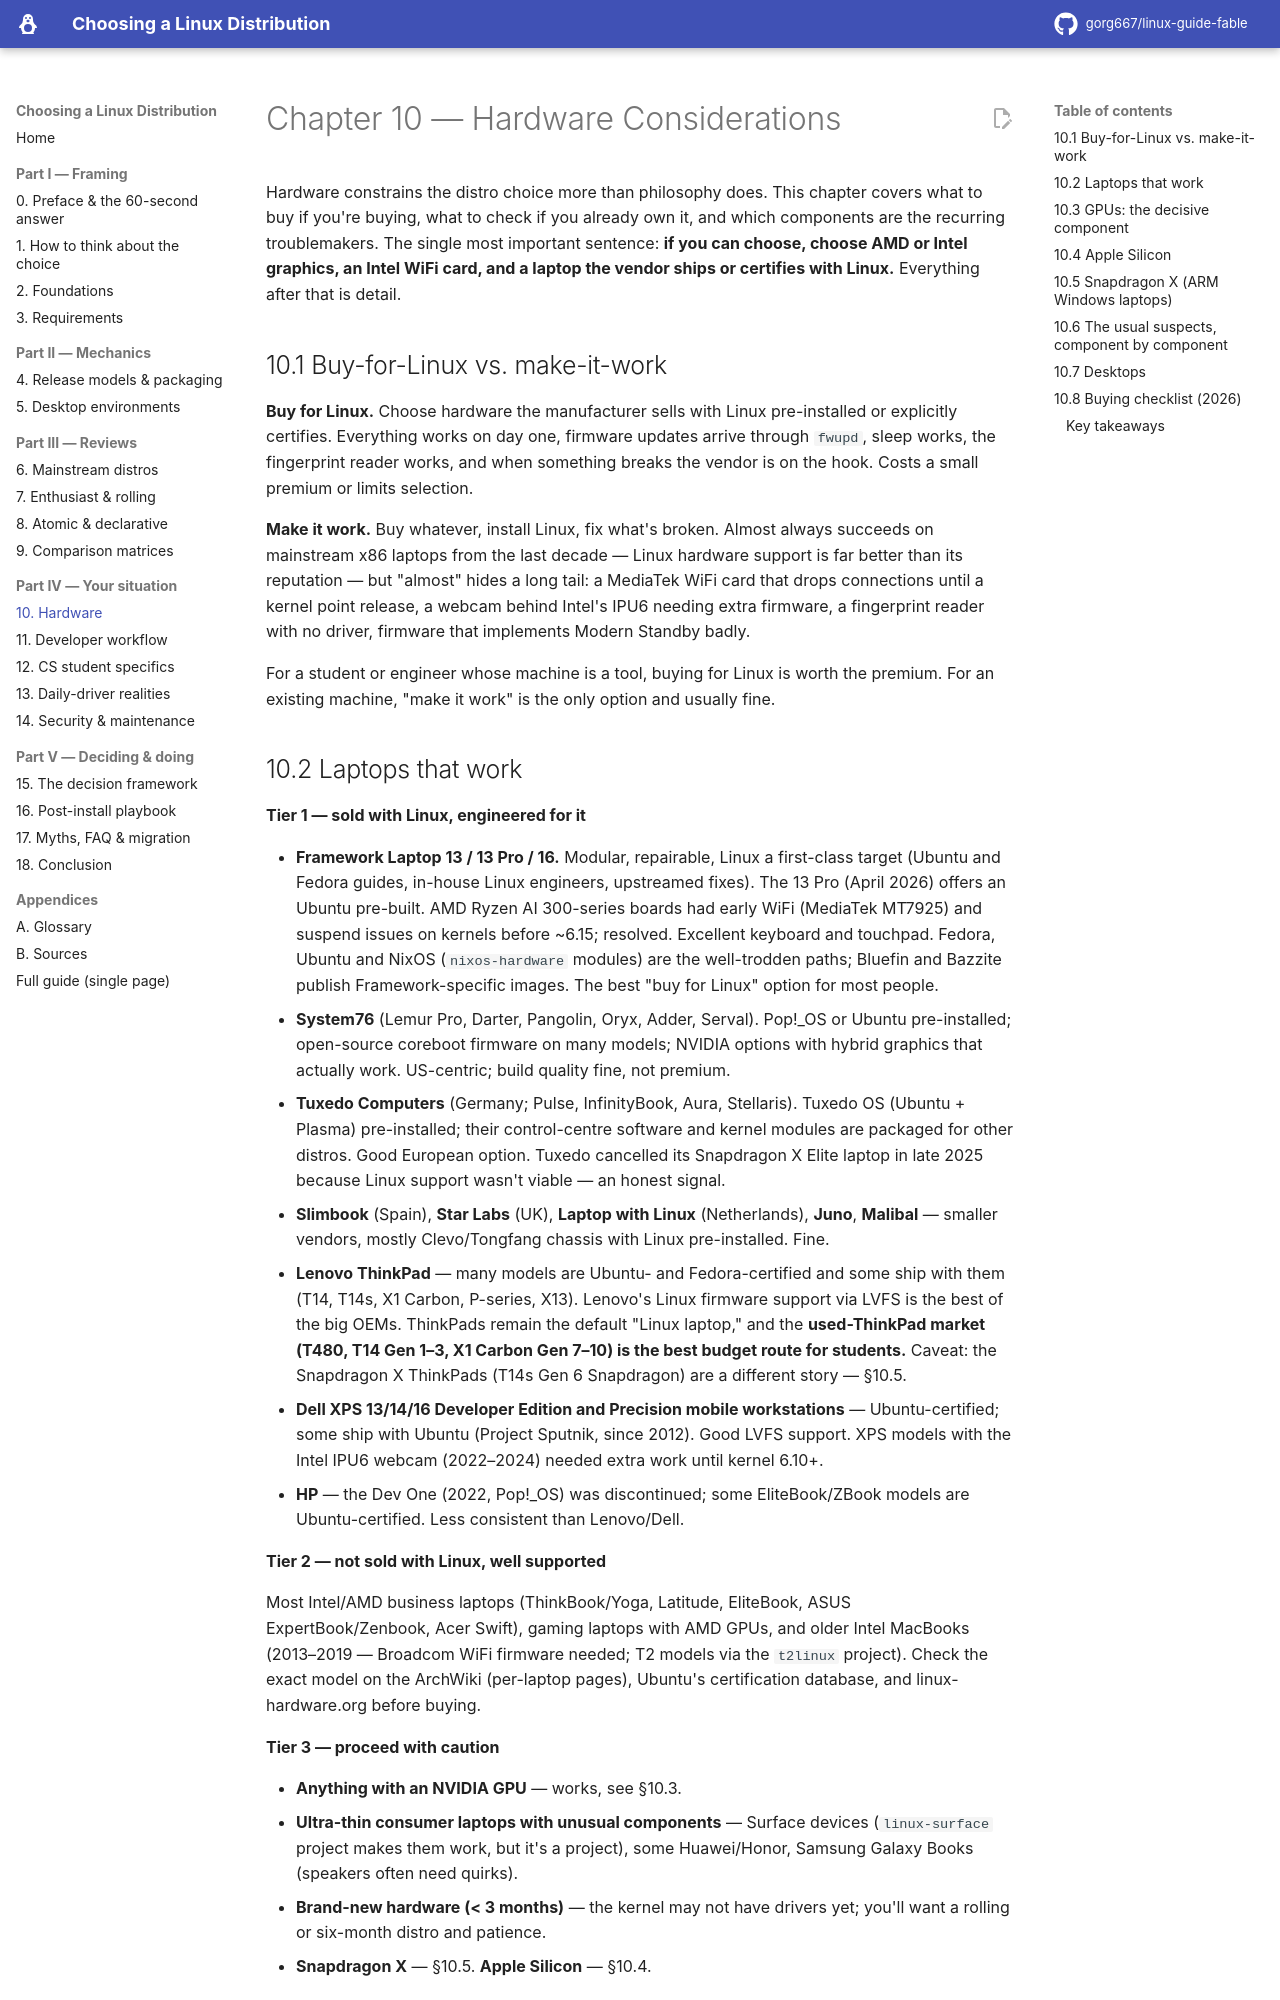

repository: gorg667/linux-guide-fable · page: 10-hardware/index.html · generator: mkdocs

# Chapter 10 — Hardware Considerations

Hardware constrains the distro choice more than philosophy does. This chapter covers what to buy if you're buying, what to check if you already own it, and which components are the recurring troublemakers. The single most important sentence: **if you can choose, choose AMD or Intel graphics, an Intel WiFi card, and a laptop the vendor ships or certifies with Linux.** Everything after that is detail.

## 10.1 Buy-for-Linux vs. make-it-work

**Buy for Linux.** Choose hardware the manufacturer sells with Linux pre-installed or explicitly certifies. Everything works on day one, firmware updates arrive through `fwupd`, sleep works, the fingerprint reader works, and when something breaks the vendor is on the hook. Costs a small premium or limits selection.

**Make it work.** Buy whatever, install Linux, fix what's broken. Almost always succeeds on mainstream x86 laptops from the last decade — Linux hardware support is far better than its reputation — but "almost" hides a long tail: a MediaTek WiFi card that drops connections until a kernel point release, a webcam behind Intel's IPU6 needing extra firmware, a fingerprint reader with no driver, firmware that implements Modern Standby badly.

For a student or engineer whose machine is a tool, buying for Linux is worth the premium. For an existing machine, "make it work" is the only option and usually fine.
